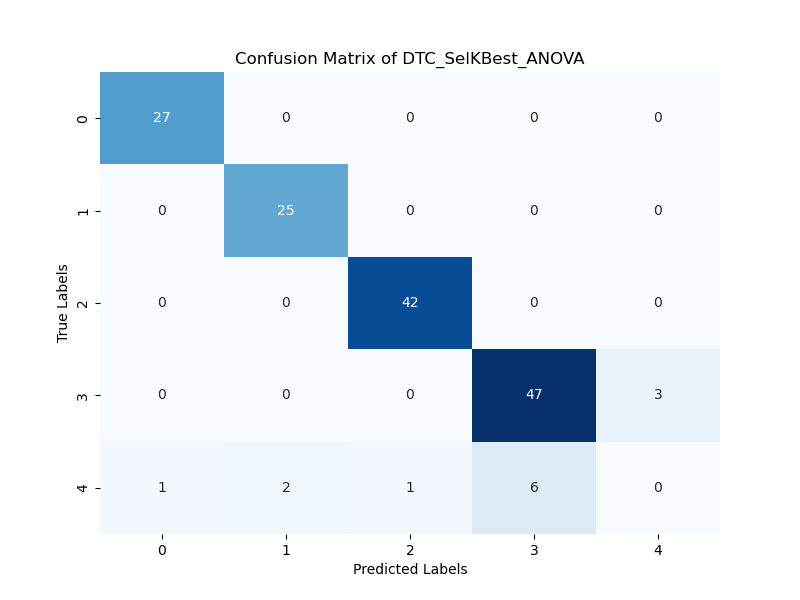

Values plotted in this chart, from the file beside it:
27; 0; 0; 0; 0; 
0; 25; 0; 0; 0; 
0; 0; 42; 0; 0; 
0; 0; 0; 47; 3; 
1; 2; 1; 6; 0; 
